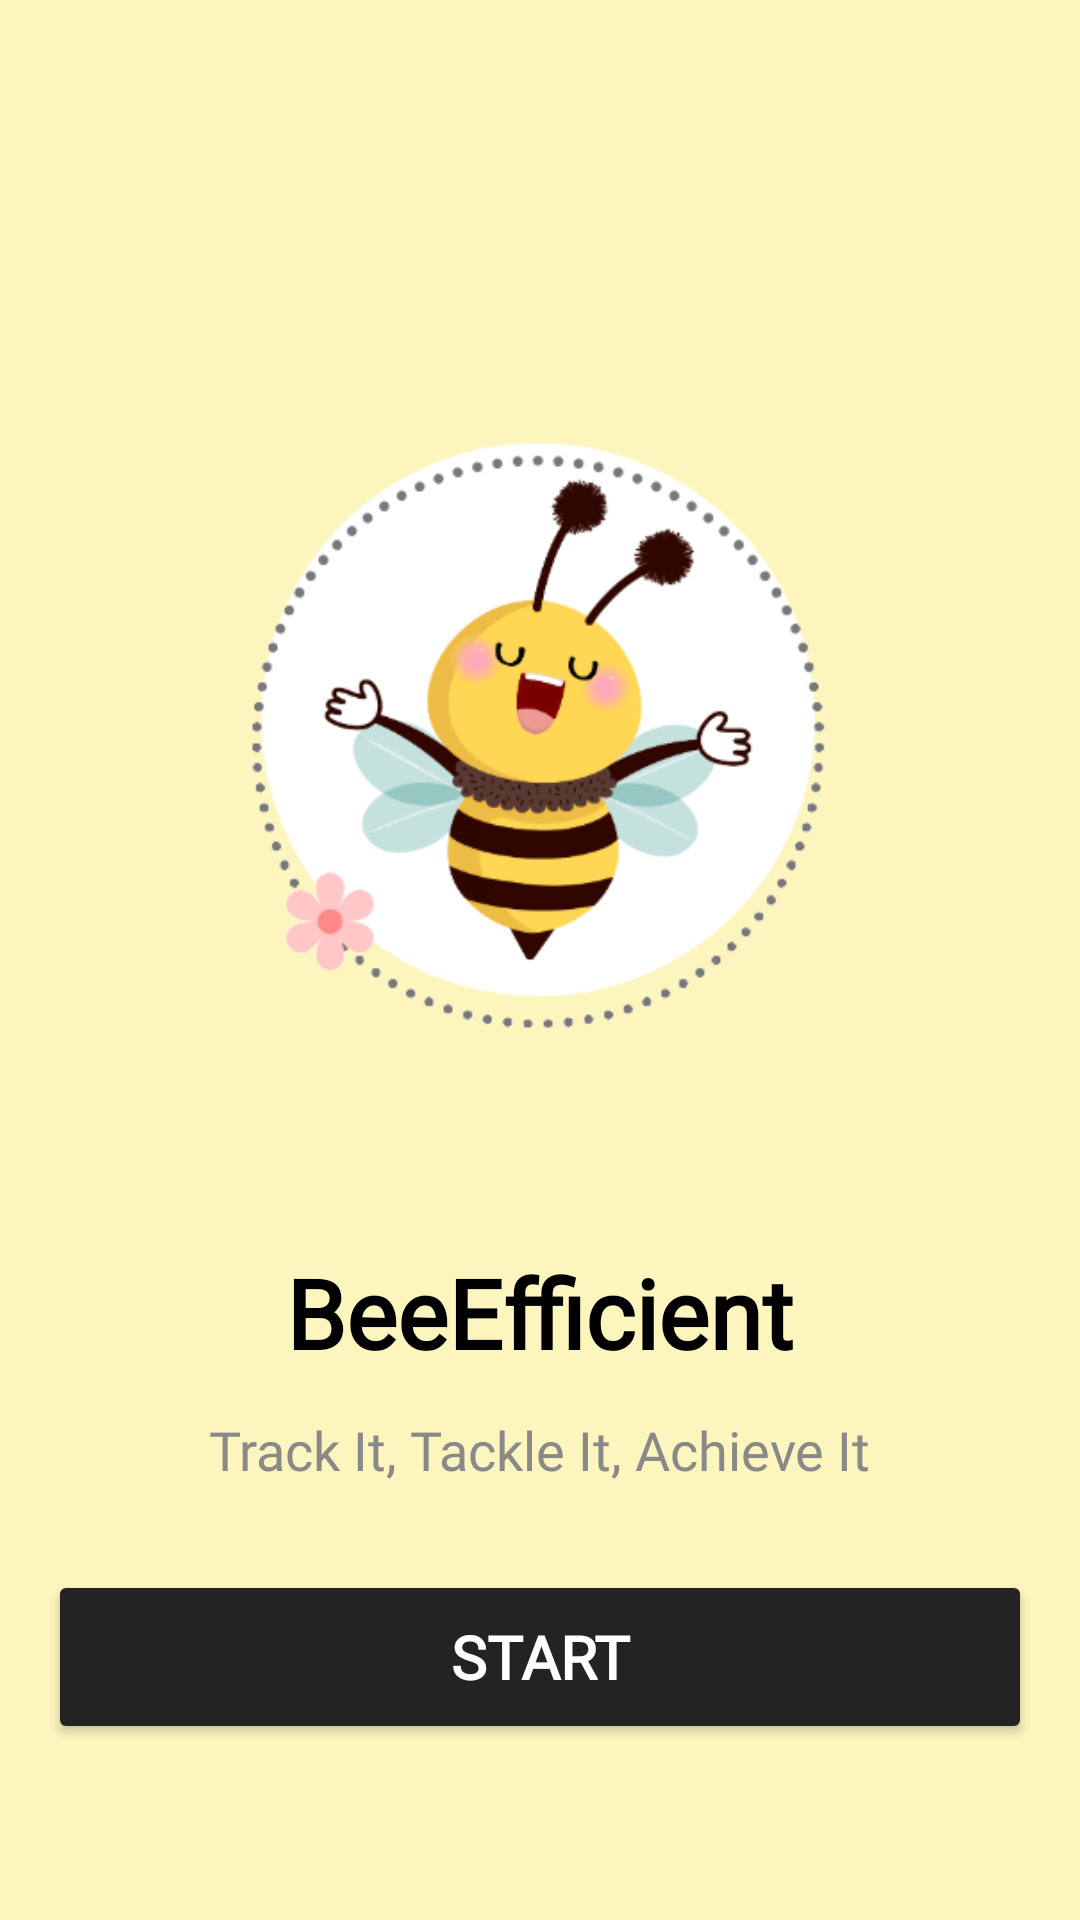

Write the Android layout XML for this screen, with the resource values it uses.
<!-- AndroidManifest.xml: application theme Theme.BeefficientApp -->
<!-- res/layout/activity_start.xml -->
<?xml version="1.0" encoding="utf-8"?>
<RelativeLayout
    xmlns:android="http://schemas.android.com/apk/res/android"
    xmlns:tools="http://schemas.android.com/tools"
    android:layout_width="match_parent"
    android:layout_height="match_parent"
    android:background="#FDF5BE"
    android:padding="16dp"
    tools:context=".StartActivity">

    <ImageView
        android:id="@+id/bee_image"
        android:layout_width="200dp"
        android:layout_height="300dp"
        android:layout_alignParentTop="true"
        android:layout_centerHorizontal="true"
        android:layout_marginTop="80dp"
        android:src="@drawable/bee_start" />

    <TextView
        android:id="@+id/app_name"
        android:layout_width="wrap_content"
        android:layout_height="wrap_content"
        android:layout_below="@id/bee_image"
        android:layout_marginTop="20dp"
        android:layout_centerHorizontal="true"
        android:text="BeeEfficient"
        android:fontFamily="@font/ubantureg"
        android:textColor="#000000"
        android:textSize="32sp"
        android:textStyle="bold" />

    <TextView
        android:id="@+id/slogan"
        android:layout_width="wrap_content"
        android:layout_height="wrap_content"
        android:text="Track It, Tackle It, Achieve It"
        android:fontFamily="@font/ubantureg"
        android:textSize="18sp"
        android:textColor="#898989"
        android:layout_below="@id/app_name"
        android:layout_marginTop="12dp"
        android:layout_centerHorizontal="true" />

    
    <Button
        android:id="@+id/startButton"
        android:layout_width="match_parent"
        android:layout_height="58dp"
        android:layout_below="@id/slogan"
        android:layout_marginTop="28dp"
        android:text="Start"
        android:textStyle="bold"
        android:textSize="20sp"
        android:backgroundTint="#232323"
        android:fontFamily="@font/ubantureg"
        android:paddingVertical="8dp"
        android:textColor="#FFFFFF" />
</RelativeLayout>
<!-- resources referenced by this layout -->
<resources>
  <!-- drawable bee_start: png bitmap (drawable, 46495 bytes) -->
  <style name="Theme.BeefficientApp" parent="Base.Theme.BeefficientApp" />
  <style name="Base.Theme.BeefficientApp" parent="Theme.Material3.DayNight.NoActionBar">
          
          
      </style>
</resources>
